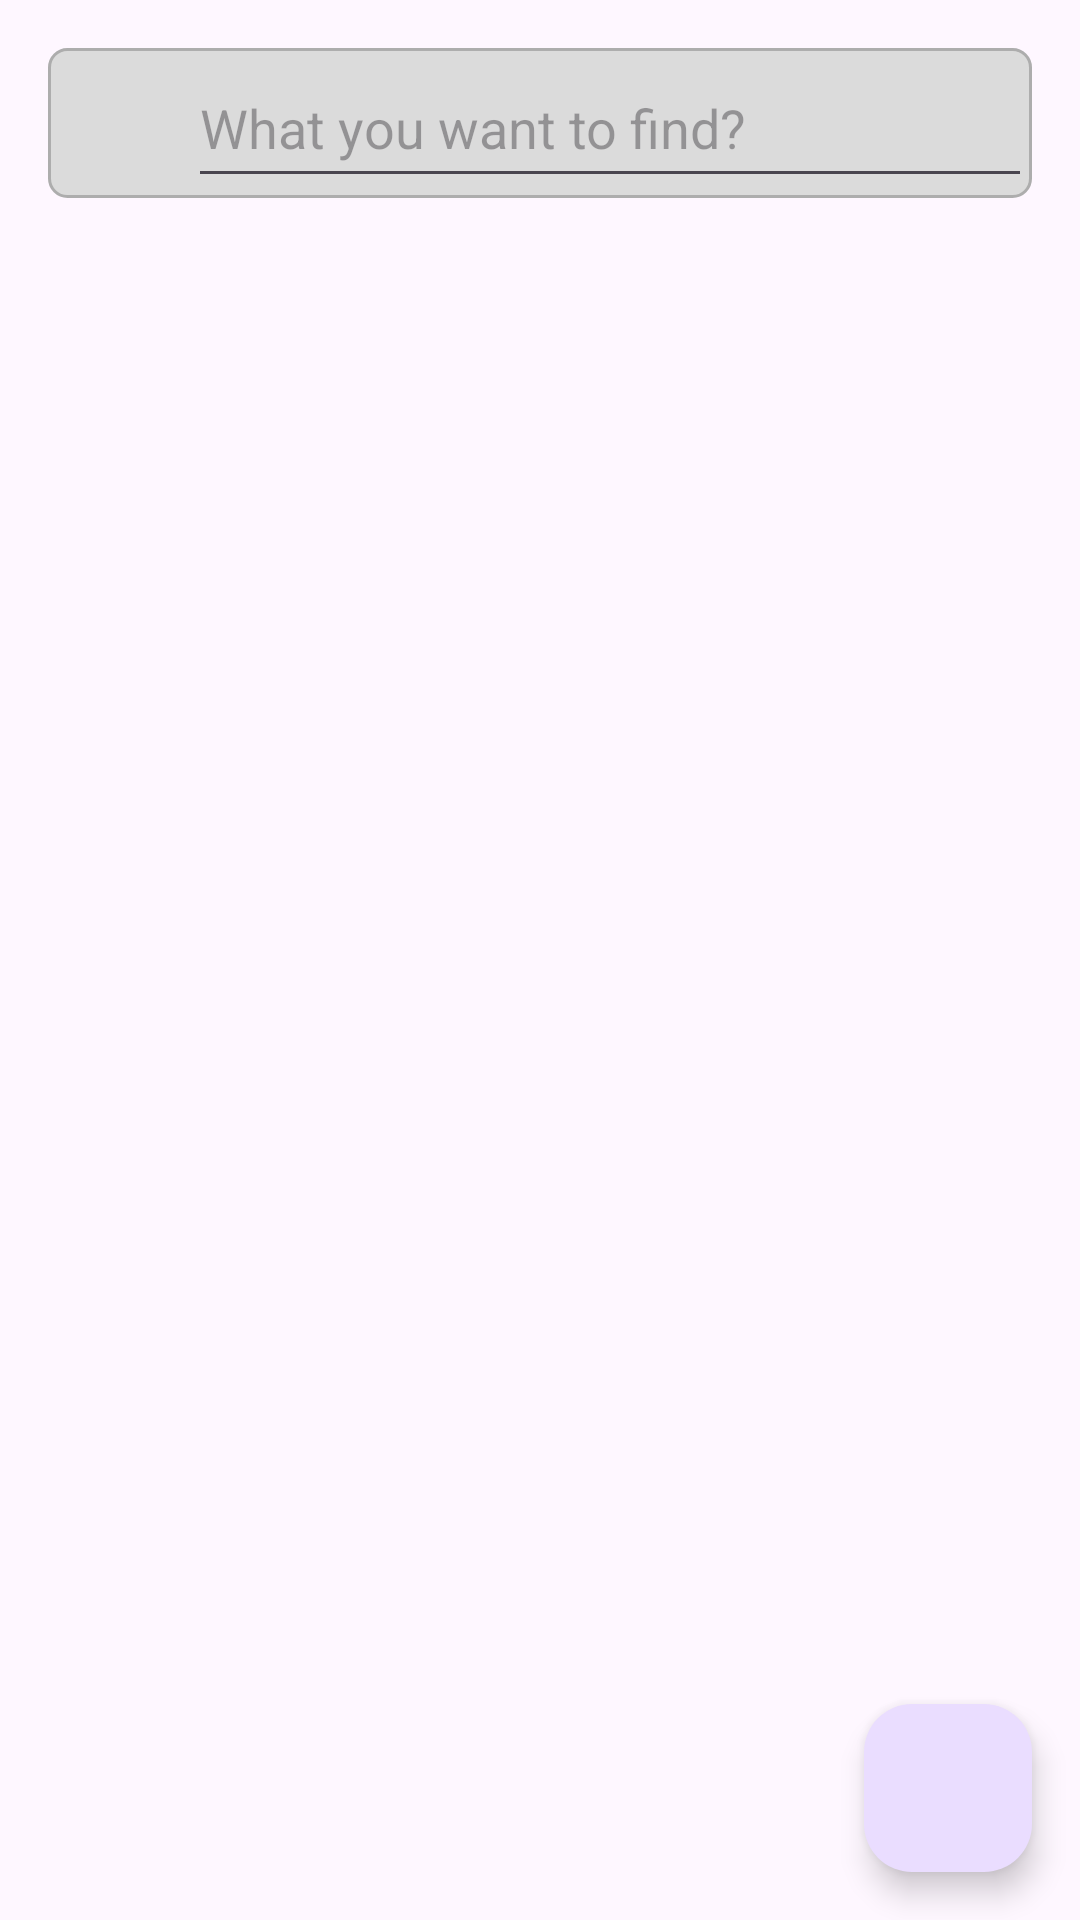

This screen was rendered from an Android layout file. Write that file and the resources it references.
<!-- AndroidManifest.xml: application theme Theme.RestaurantApp2 -->
<!-- res/layout/fragment_product_list.xml -->
<?xml version="1.0" encoding="utf-8"?>
<androidx.constraintlayout.widget.ConstraintLayout
    xmlns:android="http://schemas.android.com/apk/res/android"
    xmlns:app="http://schemas.android.com/apk/res-auto"
    xmlns:tools="http://schemas.android.com/tools"
    android:layout_width="match_parent"
    android:layout_height="match_parent">

    <LinearLayout
        android:id="@+id/layoutSearch"
        android:layout_width="0dp"
        android:layout_height="wrap_content"
        android:layout_margin="16dp"
        android:orientation="horizontal"
        android:background="@drawable/bg_edit_text_with_border"
        app:layout_constraintTop_toTopOf="parent"
        app:layout_constraintStart_toStartOf="parent"
        app:layout_constraintEnd_toEndOf="parent">

        <ImageButton
            android:layout_width="0dp"
            android:layout_weight="1.5"
            android:layout_height="50dp"
            android:src="@drawable/ic_search_foreground"
            android:background="@null"
            android:scaleType="centerCrop"/>

        <EditText
            android:id="@+id/edtSearch"
            android:layout_width="0dp"
            android:layout_weight="9"
            android:layout_height="match_parent"
            android:hint="What you want to find?" />
    </LinearLayout>

    <androidx.recyclerview.widget.RecyclerView
        android:id="@+id/rvCartList"
        android:layout_width="0dp"
        android:layout_height="0dp"
        app:layout_constraintTop_toBottomOf="@id/layoutSearch"
        app:layout_constraintBottom_toBottomOf="parent"
        app:layout_constraintStart_toStartOf="parent"
        app:layout_constraintEnd_toEndOf="parent" />

    <com.google.android.material.floatingactionbutton.FloatingActionButton
        android:id="@+id/fab_add_product"
        android:layout_width="wrap_content"
        android:layout_height="wrap_content"
        android:layout_margin="16dp"
        android:src="@drawable/ic_add_foreground"
        app:layout_constraintBottom_toBottomOf="parent"
        app:layout_constraintEnd_toEndOf="parent" />

</androidx.constraintlayout.widget.ConstraintLayout>
<!-- resources referenced by this layout -->
<resources>
  <!-- drawable bg_edit_text_with_border (drawable) -->
  <?xml version="1.0" encoding="utf-8"?>
  <shape xmlns:android="http://schemas.android.com/apk/res/android"
      android:shape="rectangle">
      <solid android:color="@color/light_grey" />
      <corners android:radius="6dp" />
      <stroke
          android:width="1dp"
          android:color="@color/grey" />
  </shape>
  <style name="Theme.RestaurantApp2" parent="Base.Theme.RestaurantApp2" />
  <color name="light_grey">#DBDBDB</color>
  <color name="grey">#ADADAD</color>
  <style name="Base.Theme.RestaurantApp2" parent="Theme.Material3.DayNight.NoActionBar">
          
          
      </style>
</resources>
